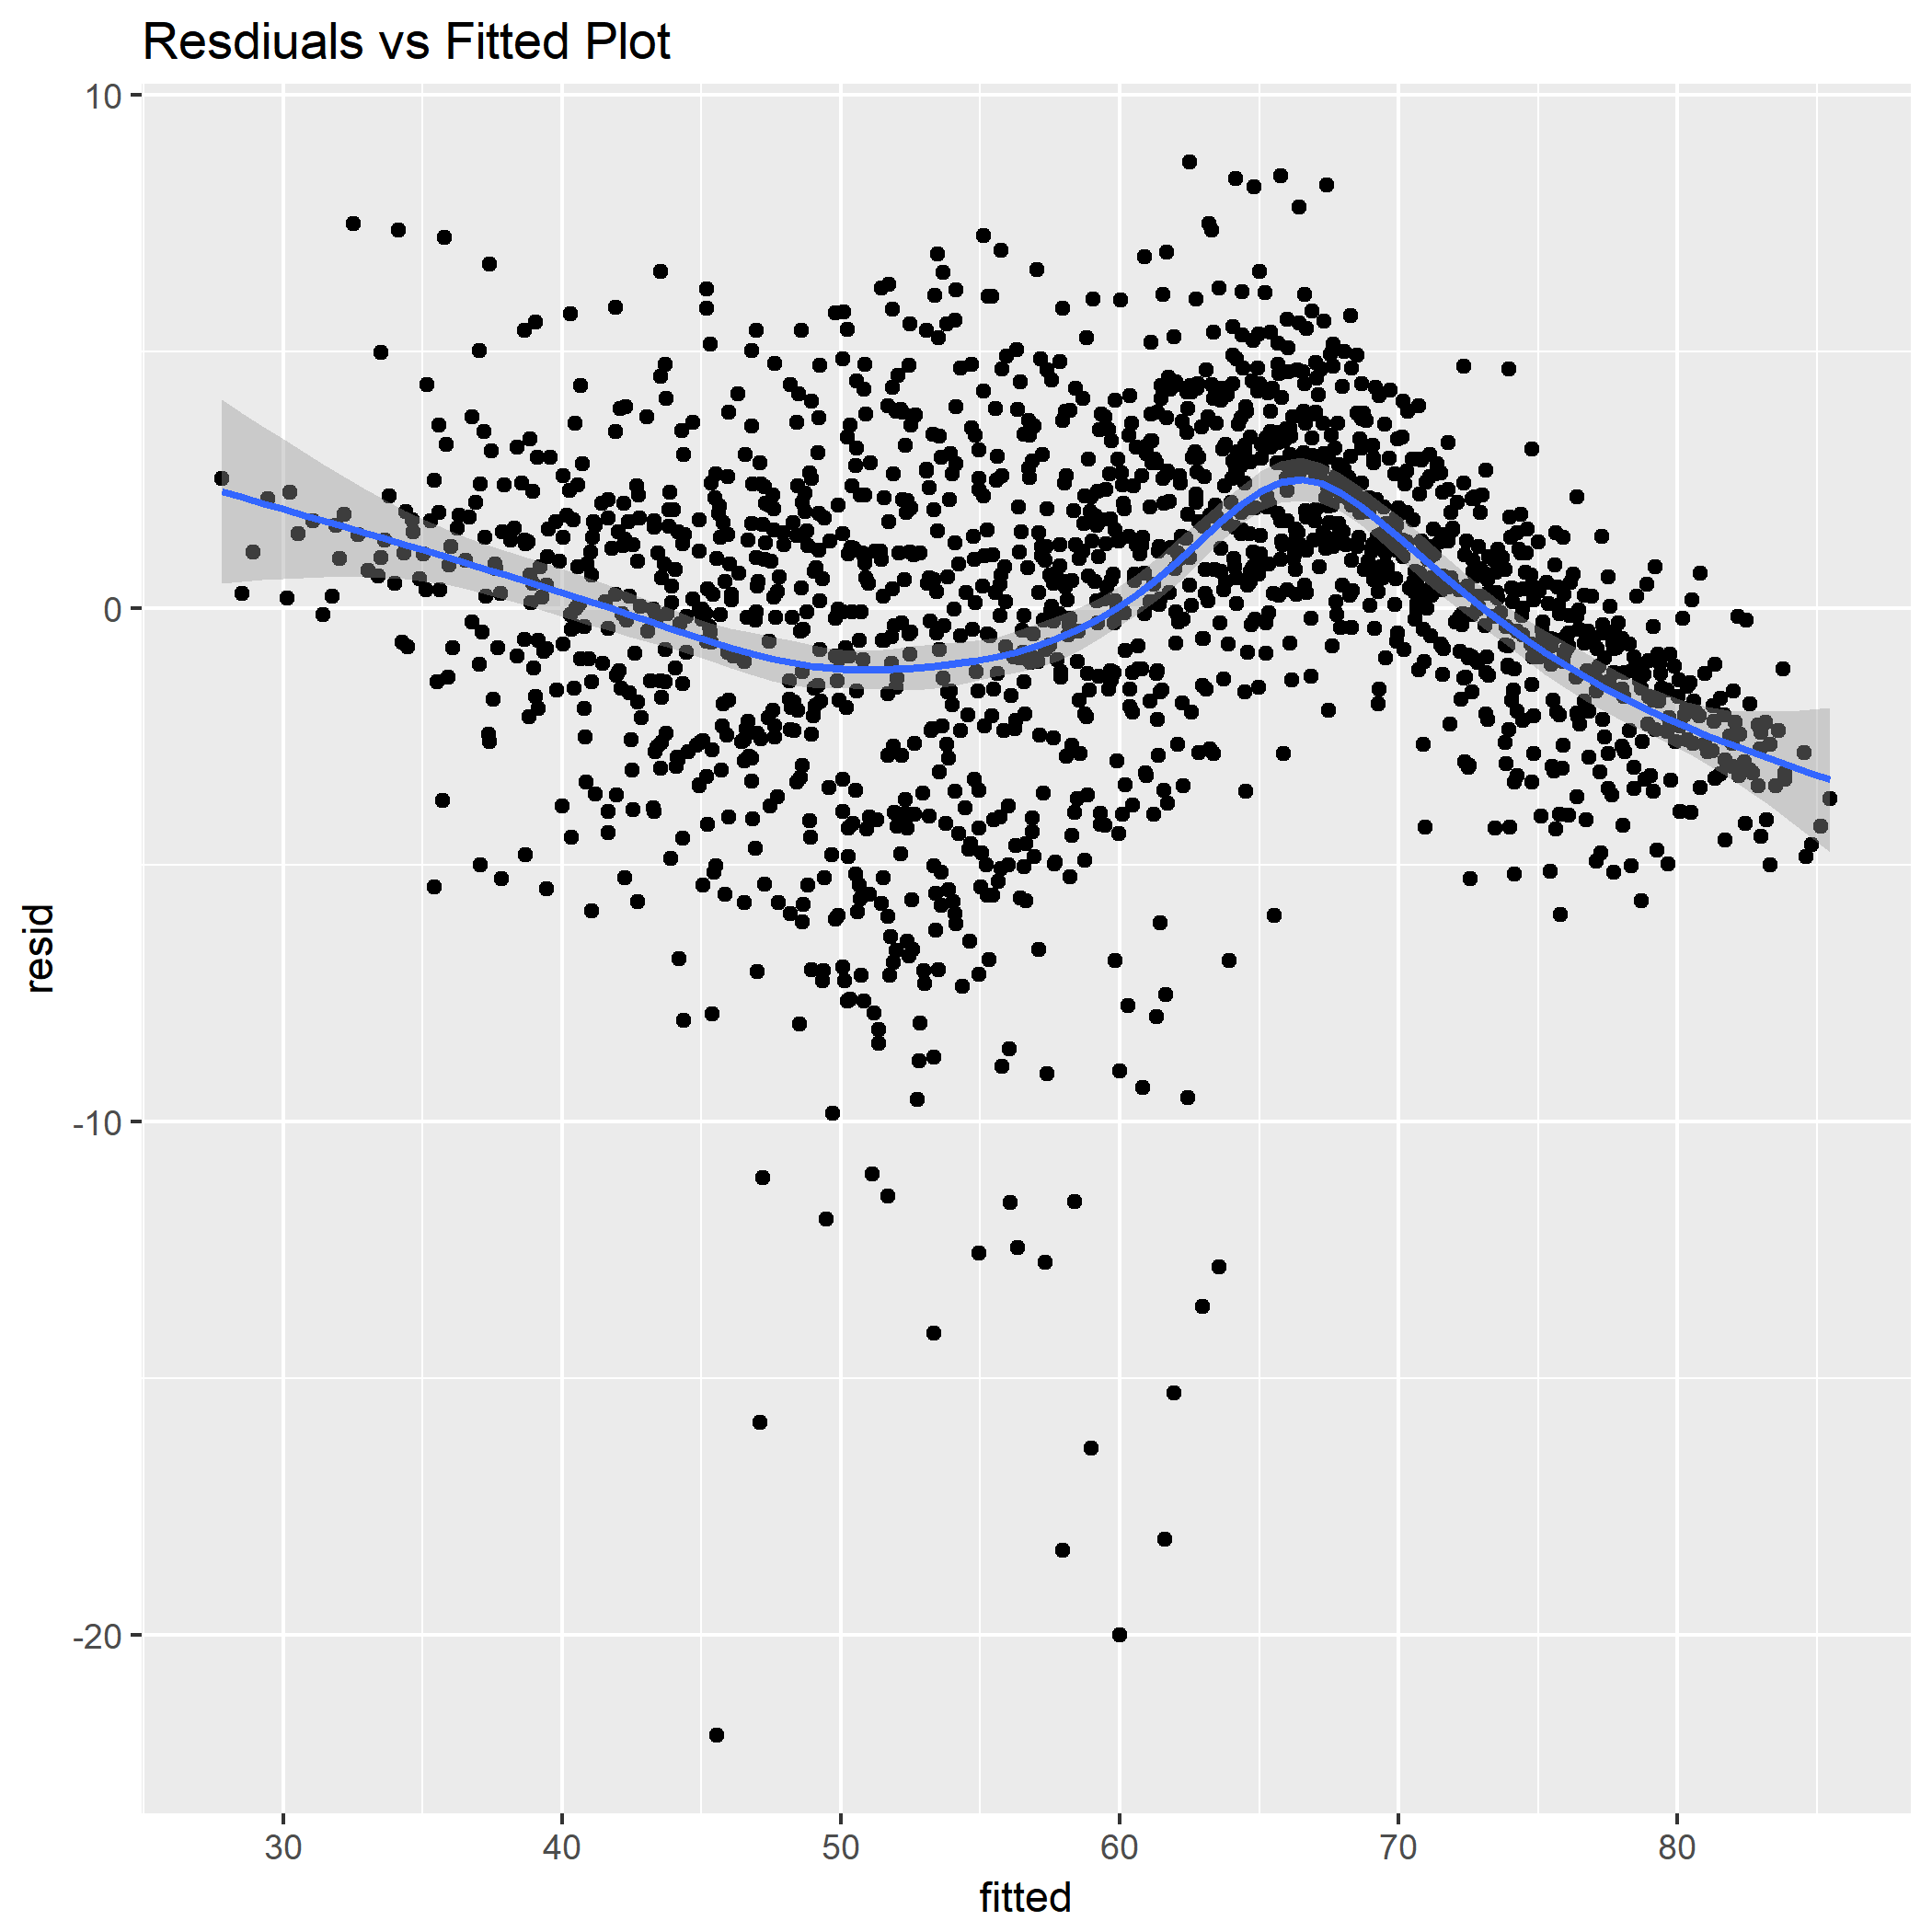

Source data for this figure (header and first rows):
, resid, fitted
1, 0.2845, 28.52
2, 0.186, 30.15
3, 0.2215, 31.78
4, 0.615, 33.41
5, 1.053, 35.03
6, 1.774, 36.66
7, 1.56, 38.29
8, 0.8989, 39.92
9, 0.1214, 41.55
10, -1.419, 43.18
11, -2.683, 44.81
12, -2.613, 46.44
13, -4.241, 59.47
14, -1.82, 61.1
15, 2.09, 62.73
16, 1.861, 64.36
17, 1.701, 65.99
18, 1.312, 67.62
19, 1.172, 69.25
20, 1.123, 70.88
21, -0.9257, 72.51
22, -1.186, 74.14
23, -0.1148, 75.77
24, -0.9723, 77.4
25, -6.991, 50.07
26, -6.012, 51.7
27, -5.024, 53.33
28, -3.549, 54.96
29, -2.068, 56.59
30, -0.2014, 58.22
31, 1.523, 59.84
32, 4.325, 61.47
33, 4.64, 63.1
34, 4.419, 64.73
35, 4.631, 66.36
36, 4.308, 67.99
37, 1.094, 28.92
38, 1.448, 30.55
39, 1.82, 32.18
40, 2.175, 33.81
41, 2.489, 35.44
42, 2.414, 37.07
43, 1.244, 38.7
44, -0.4218, 40.33
45, -1.31, 41.96
46, -2.624, 43.59
47, -4.213, 45.22
48, -4.115, 46.85
49, 2.387, 60.1
50, 2.671, 61.73
51, 1.785, 63.36
52, 0.6474, 64.99
53, 0.4489, 66.62
54, 0.2353, 68.25
55, 0.06682, 69.88
56, -0.7307, 71.5
57, -1.266, 73.13
58, -1.489, 74.76
59, -2.053, 76.39
60, -2.703, 78.02
... 1,644 more rows
